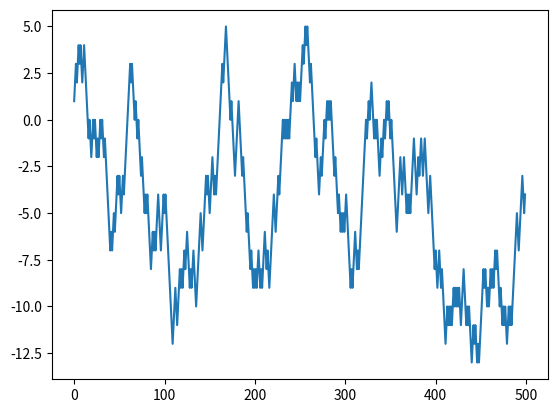

This chart was generated by the following Python code:
a=1.243678
print(round(a,3))
print(pow(2,3))
print(pow(a,3))

import numpy as np
#np.random.seed(50)
a = np.random.randint(50,100,size=(9,3))
print(a)

scores=a[:,0]
print(np.where(scores>=60,'A','C'))
print(np.where(scores>=60,scores,'C'))
print(np.where(scores>=60,scores,np.nan))
print(np.where(scores>=60,(np.where(scores>=80,'A','B')),'C'))
# &
jige=np.where(scores>=80,'A','B')
print(np.where(scores>=60,jige,'C'))

print('----------------------------集合------------------------')
a = np.array([1,2,3,4])
b = np.array([4,5,5,7])
print(np.unique(b)) # 去重
print(np.intersect1d(a,b)) # 交集
print(np.union1d(a,b)) # 并集
print(np.in1d(a,b)) # 是否包含在y中

# 不管是几维，都当成一维处理
a2 = np.array([[1,2],[3,4]])
b2 = np.array([[1,2],[6,3],[7,8]])
print(np.intersect1d(a2,b2))
print(np.union1d(a2,b2))
print(np.in1d(a2,b2))

print('--------------------投掷硬币------------------')
import matplotlib.pyplot as plt
s = np.random.randint(0,2,size=500)
#print(s)
print(np.where(s==0,-1,1).cumsum())
#np.where(s==0,-1,s).cumsum()
s1=np.where(s==0,-1,1).cumsum()
plt.plot(s1) # 画图
#plt.show() # 显示图形

#画图例题
'''
import matplotlib.pyplot as plt
a = np.array([1,2,3,4,5,6])
plt.plot(a) # 画图
plt.show() # 显示图形
'''
# 一次投500次，投1000次
s = np.random.randint(0,2,size=(1000,500))
print(np.where(s==0,-1,1).cumsum())

# 投两个骰子，用穷举法得出结果的概率
a = np.random.randint(1,7,size=50)
b = np.random.randint(1,7,size=50)
c=a+b
print(a)
print(b)
print(c)
print((c>10).sum()/50)# -------------------------------------------->1
print((c==12).sum()/50)

c1 = np.random.randint(1,7,size=(2,100))
print(c1) 
l=0
for n in range(1,101):
    cc=c1[:,n-1:n].sum()
    if cc==12:
        l+=1  
print(l/100) #------------------------------------------------------->2

# 老师讲的
total=9999
np.random.seed(6) #为了看结果，所以保证结果不变。可加可不加
a = np.random.randint(1,7,size=(2,total))
#print((a[0]==a[1]).sum()) # 对子
duizi=(a[0]==a[1]).sum()
print(duizi/total,1/6)
dui6 = ((a[0]==a[1]) & (a[0]==6)).sum()
print(dui6/total,1/36)#---------------------------------------------->3

#ndarray
np.matrix
a = np.array([[1,2],[3,4]])  
b = np.array([[2,4],[1,2]]) 
print(a+b,'-------------')
print(a*b)
print(a.dot(b))
print(b.dot(a))
print(a.T)

